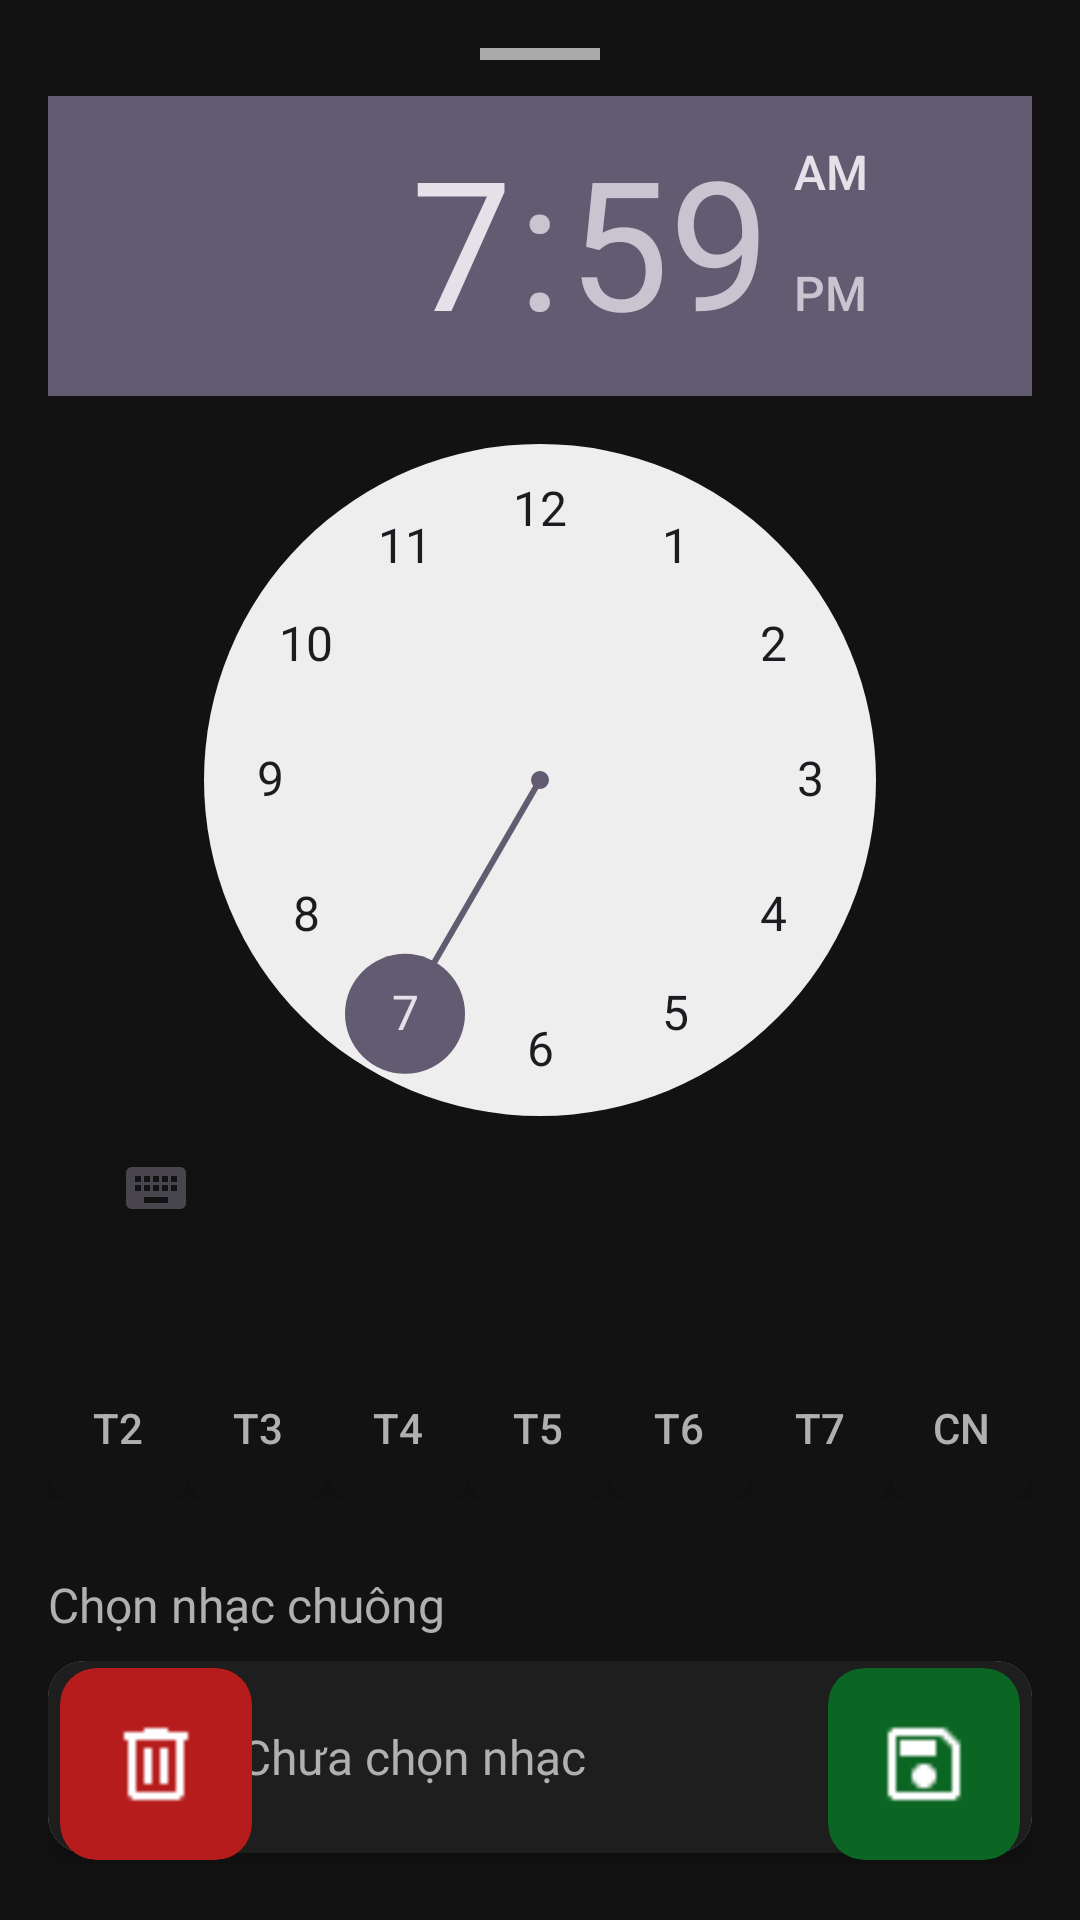

Layout XML and referenced resources for this Android screen:
<!-- AndroidManifest.xml: application theme Theme.AppTG -->
<!-- res/layout/activity_thembaothuc.xml -->
<?xml version="1.0" encoding="utf-8"?>
<FrameLayout xmlns:android="http://schemas.android.com/apk/res/android"
    xmlns:app="http://schemas.android.com/apk/res-auto"
    android:layout_width="match_parent"
    android:layout_height="match_parent"
    android:background="@drawable/bg_bottomsheet">

    
    <ScrollView
        android:layout_width="match_parent"
        android:layout_height="match_parent"
        android:padding="16dp"
        >

        <LinearLayout
            android:layout_width="match_parent"
            android:layout_height="wrap_content"
            android:orientation="vertical"
            android:gravity="center_horizontal">

            <View
                android:layout_width="40dp"
                android:layout_height="4dp"
                android:layout_gravity="center"
                android:background="@android:color/darker_gray"
                android:layout_marginBottom="12dp" />

            
            <TimePicker
                android:id="@+id/timePicker"
                android:layout_width="wrap_content"
                android:layout_height="wrap_content"
                android:timePickerMode="clock"
                android:layout_marginBottom="24dp" />

            
            <LinearLayout
                android:layout_width="match_parent"
                android:layout_height="wrap_content"
                android:orientation="horizontal"
                android:gravity="center"
                android:layout_marginTop="8dp">

                <ToggleButton
                    android:id="@+id/tbT2"
                    android:layout_width="0dp"
                    android:layout_height="wrap_content"
                    android:layout_weight="1"
                    android:textOn="T2"
                    android:textOff="T2"
                    android:background="@drawable/toggle_day_background"
                    android:textColor="@color/mautrangnhathon"
                    android:padding="8dp"/>

                <ToggleButton
                    android:id="@+id/tbT3"
                    android:layout_width="0dp"
                    android:layout_height="wrap_content"
                    android:layout_weight="1"
                    android:textOn="T3"
                    android:textOff="T3"
                    android:background="@drawable/toggle_day_background"
                    android:textColor="@color/mautrangnhathon"
                    android:padding="8dp"/>

                <ToggleButton
                    android:id="@+id/tbT4"
                    android:layout_width="0dp"
                    android:layout_height="wrap_content"
                    android:layout_weight="1"
                    android:textOn="T4"
                    android:textOff="T4"
                    android:background="@drawable/toggle_day_background"
                    android:textColor="@color/mautrangnhathon"
                    android:padding="8dp"/>

                <ToggleButton
                    android:id="@+id/tbT5"
                    android:layout_width="0dp"
                    android:layout_height="wrap_content"
                    android:layout_weight="1"
                    android:textOn="T5"
                    android:textOff="T5"
                    android:background="@drawable/toggle_day_background"
                    android:textColor="@color/mautrangnhathon"
                    android:padding="8dp"/>

                <ToggleButton
                    android:id="@+id/tbT6"
                    android:layout_width="0dp"
                    android:layout_height="wrap_content"
                    android:layout_weight="1"
                    android:textOn="T6"
                    android:textOff="T6"
                    android:background="@drawable/toggle_day_background"
                    android:textColor="@color/mautrangnhathon"
                    android:padding="8dp"/>

                <ToggleButton
                    android:id="@+id/tbT7"
                    android:layout_width="0dp"
                    android:layout_height="wrap_content"
                    android:layout_weight="1"
                    android:textOn="T7"
                    android:textOff="T7"
                    android:background="@drawable/toggle_day_background"
                    android:textColor="@color/mautrangnhathon"
                    android:padding="8dp"/>

                <ToggleButton
                    android:id="@+id/tbCN"
                    android:layout_width="0dp"
                    android:layout_height="wrap_content"
                    android:layout_weight="1"
                    android:textOn="CN"
                    android:textOff="CN"
                    android:background="@drawable/toggle_day_background"
                    android:textColor="@color/mautrangnhathon"
                    android:padding="8dp"/>
            </LinearLayout>
            <TextView
                android:layout_width="wrap_content"
                android:layout_height="wrap_content"
                android:text="Chọn nhạc chuông"
                android:textColor="@color/mautrangnhathon"
                android:fontFamily="@font/robotocondensed"
                android:textSize="16sp"
                android:layout_marginTop="24dp"
                android:layout_gravity="start"/>

            <com.google.android.material.card.MaterialCardView
                android:id="@+id/cardChonNhac"
                android:layout_width="match_parent"
                android:layout_height="wrap_content"
                android:layout_marginTop="8dp"
                android:layout_marginBottom="8dp"
                app:cardCornerRadius="12dp"
                app:cardElevation="4dp"
                app:strokeColor="@android:color/transparent"
                app:rippleColor="?attr/colorControlHighlight">

                <LinearLayout
                    android:id="@+id/layoutChonNhac"
                    android:layout_width="match_parent"
                    android:layout_height="wrap_content"
                    android:orientation="horizontal"
                    android:gravity="center_vertical"
                    android:background="@color/maunensanghon"
                    android:padding="12dp">

                    <ImageView
                        android:id="@+id/imgChonNhac"
                        android:layout_width="40dp"
                        android:layout_height="40dp"
                        app:tint="@color/mautrangnhathon"
                        android:src="@drawable/music"
                        android:contentDescription="Chọn nhạc"/>

                    <TextView
                        android:id="@+id/tvTenNhac"
                        android:layout_width="0dp"
                        android:layout_height="wrap_content"
                        android:layout_marginStart="12dp"
                        android:fontFamily="@font/robotocondensed"
                        android:layout_weight="1"
                        android:text="Chưa chọn nhạc"
                        android:textColor="@color/mautrangnhathon"
                        android:textSize="16sp"/>
                </LinearLayout>
            </com.google.android.material.card.MaterialCardView>



        </LinearLayout>
    </ScrollView>

    
    <com.google.android.material.card.MaterialCardView
        android:id="@+id/cvLuu"
        android:layout_width="64dp"
        android:layout_height="64dp"
        android:layout_gravity="bottom|end"
        android:layout_margin="20dp"
        app:strokeColor="@android:color/transparent"
        android:backgroundTint="@color/green_dark"
        android:foreground="?attr/selectableItemBackgroundBorderless"
        >

        <ImageView
            android:id="@+id/imgLuu"
            android:layout_width="match_parent"
            android:layout_height="match_parent"
            android:padding="16dp"
            android:src="@drawable/save"
            app:tint="@color/white"
            android:contentDescription="Lưu" />
    </com.google.android.material.card.MaterialCardView>
    <com.google.android.material.card.MaterialCardView
        android:id="@+id/cvXoa"
        android:layout_width="64dp"
        android:layout_height="64dp"
        android:layout_gravity="bottom|start"
        android:layout_margin="20dp"
        app:strokeColor="@android:color/transparent"
        android:backgroundTint="@color/do_dam3"
        android:foreground="?attr/selectableItemBackgroundBorderless"
        >

        <ImageView
            android:id="@+id/imgXoa"
            android:layout_width="match_parent"
            android:layout_height="match_parent"
            android:padding="16dp"
            android:src="@drawable/xoa"
            app:tint="@color/white"
            android:contentDescription="Lưu" />
    </com.google.android.material.card.MaterialCardView>
    
</FrameLayout>
<!-- resources referenced by this layout -->
<resources>
  <color name="do_dam3">#B71C1C</color>
  <color name="green_dark">#0B6623</color>
  <color name="maunensanghon">#1E1E1E</color>
  <color name="mautrangnhathon">#B0B0B0</color>
  <color name="white">#FFFFFF</color>
  <!-- drawable bg_bottomsheet (drawable) -->
  <?xml version="1.0" encoding="utf-8"?>
  <selector xmlns:android="http://schemas.android.com/apk/res/android">
      <shape xmlns:android="http://schemas.android.com/apk/res/android"
          android:shape="rectangle">
          <solid android:color="@color/maunensanghon"/> 
          <corners android:topLeftRadius="24dp"
              android:topRightRadius="24dp"/>
      </shape>
  </selector>
  <!-- drawable music: png bitmap (drawable, 1300 bytes) -->
  <!-- drawable save: png bitmap (drawable, 543 bytes) -->
  <!-- drawable toggle_day_background (drawable) -->
  <?xml version="1.0" encoding="utf-8"?>
  <selector xmlns:android="http://schemas.android.com/apk/res/android">
  
      
      <item android:state_checked="true">
          <shape android:shape="rectangle">
              <solid android:color="@color/mauxanh"/> 
              <corners android:radius="8dp"/>
          </shape>
      </item>
  
      
      <item>
          <shape android:shape="rectangle">
              <solid android:color="@color/black"/> 
              <corners android:radius="8dp"/>
          </shape>
      </item>
  
  </selector>
  <!-- drawable xoa: png bitmap (drawable, 411 bytes) -->
  <style name="Theme.AppTG" parent="Base.Theme.AppTG" />
  <color name="mauxanh">#1565C0</color>
  <color name="black">#121212</color>
  <style name="Base.Theme.AppTG" parent="Theme.Material3.DayNight.NoActionBar">
          
          
          <item name="android:windowLightStatusBar">false</item>
          <item name="android:windowBackground">@color/black</item>
          <item name="android:statusBarColor">@color/maunensanghon</item>
      </style>
</resources>
